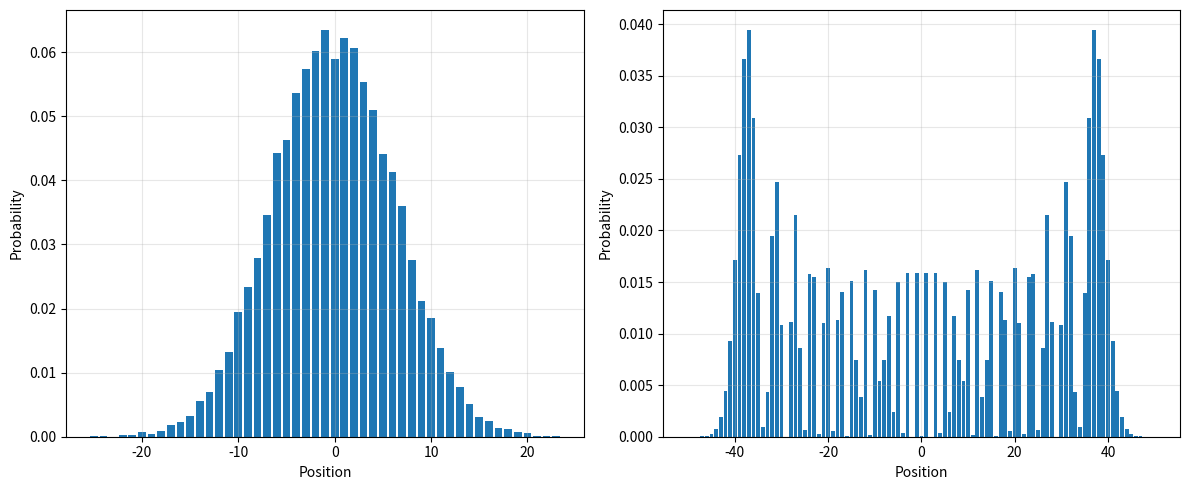

Source code (Python):
import numpy as np
import matplotlib.pyplot as plt
from scipy.special import jv  # Bessel function J_n


# ================================================================
# 1. CLASSICAL CONTINUOUS-TIME RANDOM WALK (CTRW)
# ================================================================

def simulate_ctrw(T, gamma=1.0):
    """
    Simulate a single classical continuous-time random walk on the infinite line.
    Starts at 0.
    Returns the final position after time T.
    """
    t = 0.0
    pos = 0
    
    while t < T:
        dt = np.random.exponential(1/(2*gamma))  # waiting time
        t += dt
        if t >= T:
            break
        pos += np.random.choice([-1, 1])
    
    return pos


def ctrw_distribution(T, Nsamples=20000, gamma=1.0):
    data = np.array([simulate_ctrw(T, gamma) for _ in range(Nsamples)])
    positions, counts = np.unique(data, return_counts=True)
    probs = counts / Nsamples
    return positions, probs, data


def plot_ctrw_distribution(T, Nsamples=20000, gamma=1.0):
    positions, probs, _ = ctrw_distribution(T, Nsamples, gamma)
    plt.figure(figsize=(8,4))
    plt.bar(positions, probs, width=0.8)
    plt.title(f"Classical CTRW distribution at time T={T}")
    plt.xlabel("Position")
    plt.ylabel("Probability")
    plt.grid(True, alpha=0.3)
    plt.show()


# ================================================================
# 2. QUANTUM CONTINUOUS-TIME WALK (CTQW)
# ================================================================

def ctqw_wavefunction(T, n_values, gamma=1.0):
    """
    psi(n,T) = i^n J_n(2 gamma T)
    """
    return (1j**n_values) * jv(n_values, 2 * gamma * T)


def ctqw_distribution(T, n_max=100, gamma=1.0):
    n_values = np.arange(-n_max, n_max+1)
    psi = ctqw_wavefunction(T, n_values, gamma)
    probs = np.abs(psi)**2
    return n_values, probs


def plot_ctqw_distribution(T, n_max=100, gamma=1.0):
    n_values, probs = ctqw_distribution(T, n_max, gamma)
    plt.figure(figsize=(8,4))
    plt.bar(n_values, probs, width=0.8)
    plt.title(f"Quantum CTQW distribution at time T={T}")
    plt.xlabel("Position")
    plt.ylabel("Probability")
    plt.grid(True, alpha=0.3)
    plt.show()


# ================================================================
# 3. VARIANCE COMPUTATION
# ================================================================

def classical_variance_vs_time(T_values, Nsamples=20000, gamma=1.0):
    variances = []
    for T in T_values:
        _, _, samples = ctrw_distribution(T, Nsamples, gamma)
        variances.append(np.var(samples))
    return np.array(variances)


def quantum_variance_vs_time(T_values, n_max=200, gamma=1.0):
    variances = []
    for T in T_values:
        n, p = ctqw_distribution(T, n_max, gamma)
        variance = np.sum((n**2) * p)
        variances.append(variance)
    return np.array(variances)


# ================================================================
# 4. PLOT VARIANCE COMPARISON
# ================================================================

def plot_variances(T_values, Nsamples=20000, n_max=200, gamma=1.0):
    classical_var = classical_variance_vs_time(T_values, Nsamples, gamma)
    quantum_var = quantum_variance_vs_time(T_values, n_max, gamma)

    plt.figure(figsize=(8,5))
    plt.plot(T_values, classical_var, label="Classical CTRW variance", linewidth=2)
    plt.plot(T_values, quantum_var, label="Quantum CTQW variance", linewidth=2)
    plt.xlabel("Time T")
    plt.ylabel("Variance")
    plt.grid(True, alpha=0.3)
    plt.legend()
    plt.show()


# ================================================================
# 5. NEW: PLOT FINAL DISTRIBUTIONS (CLASSICAL vs QUANTUM)
# ================================================================

def plot_final_distributions(T, Nsamples=20000, n_max=50, gamma=1.0):
    """
    Side-by-side comparison of classical and quantum distributions at time T.
    """
    positions_c, probs_c, _ = ctrw_distribution(T, Nsamples, gamma)
    positions_q, probs_q = ctqw_distribution(T, n_max, gamma)

    plt.figure(figsize=(12,5))

    # Classical
    plt.subplot(1, 2, 1)
    plt.bar(positions_c, probs_c, width=0.8)
    plt.xlabel("Position")
    plt.ylabel("Probability")
    plt.grid(True, alpha=0.3)

    # Quantum
    plt.subplot(1, 2, 2)
    plt.bar(positions_q, probs_q, width=0.8)
    plt.xlabel("Position")
    plt.ylabel("Probability")
    plt.grid(True, alpha=0.3)

    plt.tight_layout()
    plt.show()


# ================================================================
# Example usage
# ================================================================
if __name__ == "__main__":
    T_values = np.linspace(0, 10, 30)

    # Variance plot
    # plot_variances(T_values)

    # Final distribution comparison
    plot_final_distributions(T=20)
